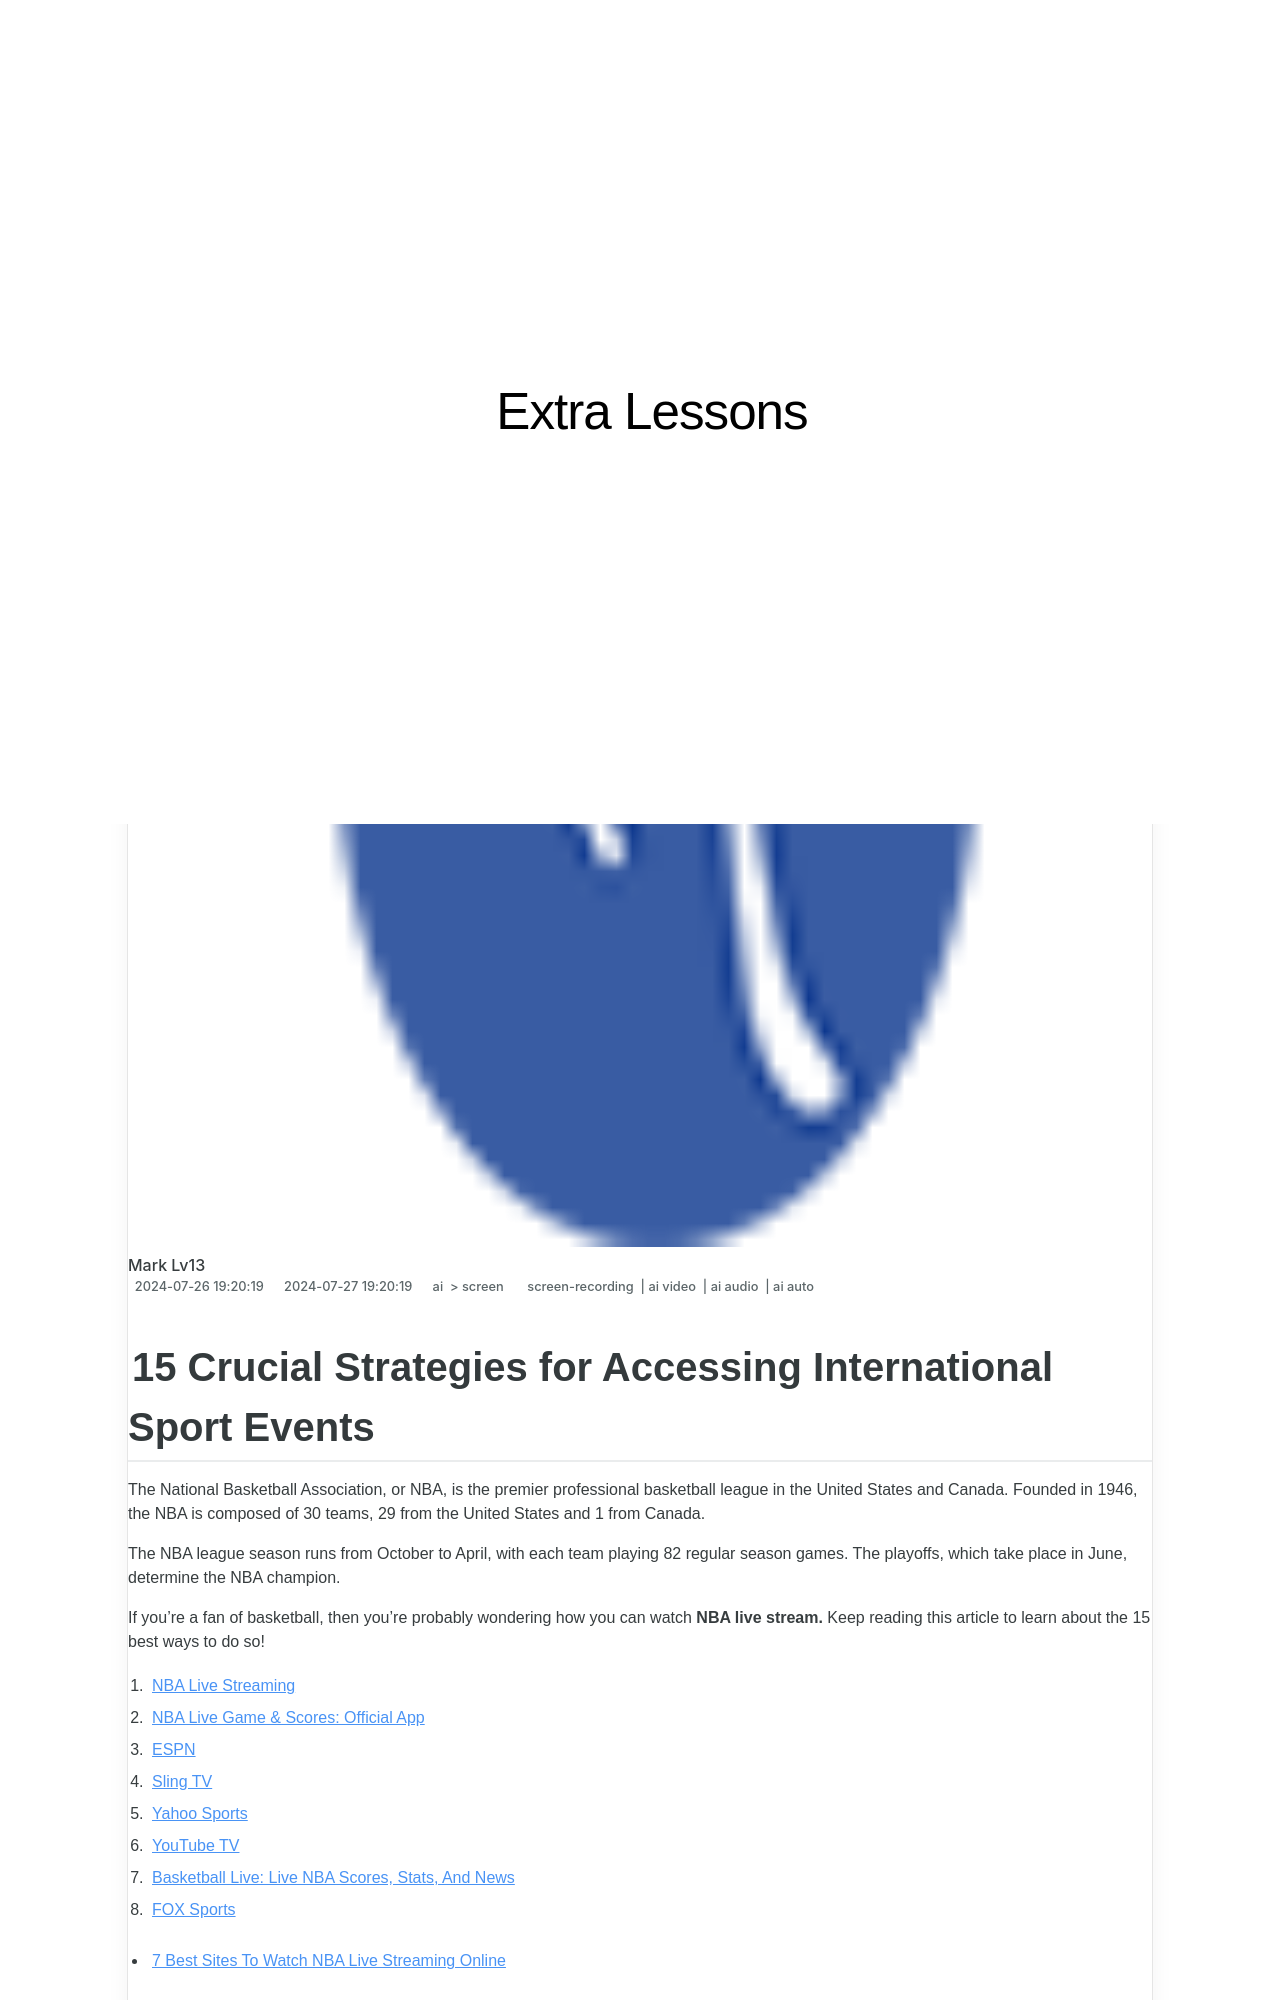

repository: techidaily/site-extra-lessons · page: 15-crucial-strategies-for-accessing-international-sport-events/index.html · generator: jekyll

---
title: "15 Crucial Strategies for Accessing International Sport Events"
date: 2024-07-26T19:20:19.881Z
updated: 2024-07-27T19:20:19.881Z
tags: 
  - screen-recording
  - ai video
  - ai audio
  - ai auto
categories: 
  - ai
  - screen
description: "This Article Describes 15 Crucial Strategies for Accessing International Sport Events"
excerpt: "This Article Describes 15 Crucial Strategies for Accessing International Sport Events"
keywords: "Global Sports Event Entry,World Sport Access Tactics,International Sport Participation,Event Sports International Gateway,Global Sport Competition Planning,Sport Events Global Strategy,Attending Sports Internationally"
thumbnail: https://thmb.techidaily.com/f29016c0fce2f518937f68251a2431a5f707a01cf190eb7eb7552fa0f6fd65d9.jpg
---
